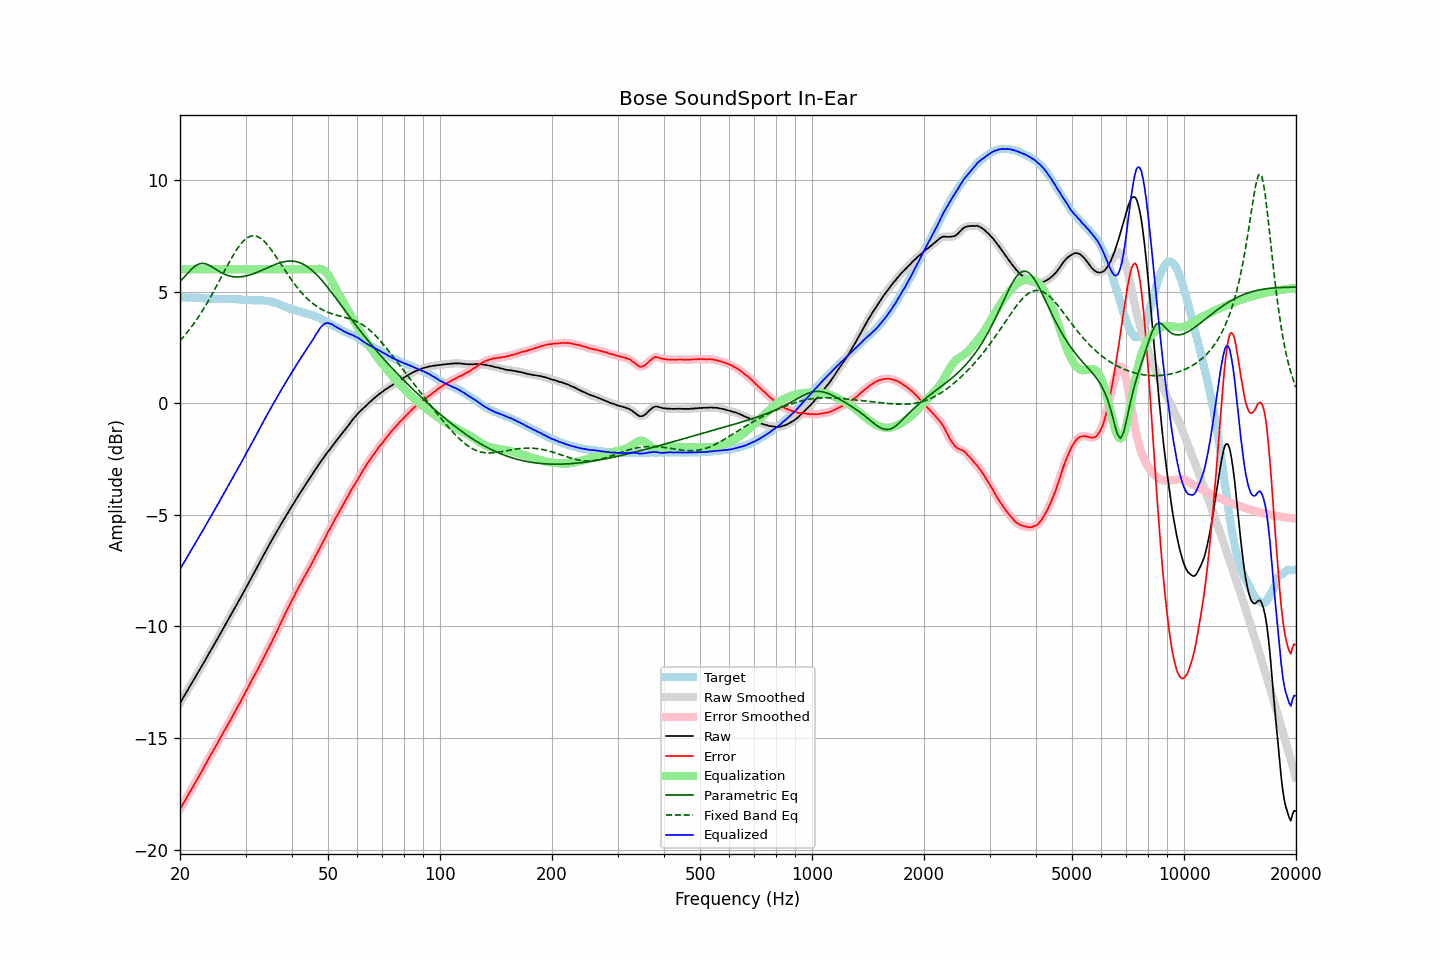

The data file committed next to this chart (first rows):
frequency, raw, error, smoothed, error_smoothed, equalization, parametric_eq, fixed_band_eq, equalized_raw, equalized_smoothed, target
20.00, -13.44, -18.19, -13.44, -18.19, 6.00, 5.45, 2.80, -7.44, -7.44, 4.75
20.20, -13.32, -18.07, -13.32, -18.07, 6.00, 5.53, 2.88, -7.32, -7.32, 4.75
20.40, -13.19, -17.94, -13.19, -17.94, 6.00, 5.61, 2.96, -7.19, -7.19, 4.75
20.61, -13.07, -17.82, -13.07, -17.81, 6.00, 5.69, 3.05, -7.07, -7.07, 4.75
20.81, -12.95, -17.69, -12.95, -17.69, 6.00, 5.77, 3.13, -6.95, -6.95, 4.74
21.02, -12.82, -17.56, -12.82, -17.56, 6.00, 5.85, 3.23, -6.82, -6.82, 4.74
21.23, -12.70, -17.44, -12.70, -17.44, 6.00, 5.93, 3.32, -6.70, -6.70, 4.74
21.44, -12.58, -17.32, -12.58, -17.32, 6.00, 6.00, 3.41, -6.58, -6.58, 4.74
21.66, -12.46, -17.20, -12.46, -17.19, 6.00, 6.07, 3.51, -6.46, -6.46, 4.73
21.87, -12.33, -17.06, -12.33, -17.07, 6.00, 6.12, 3.61, -6.33, -6.33, 4.73
22.09, -12.21, -16.93, -12.21, -16.94, 6.00, 6.18, 3.71, -6.21, -6.21, 4.72
22.31, -12.09, -16.81, -12.09, -16.81, 6.00, 6.21, 3.82, -6.09, -6.09, 4.72
22.54, -11.97, -16.69, -11.97, -16.69, 6.00, 6.25, 3.93, -5.97, -5.97, 4.71
22.76, -11.85, -16.56, -11.85, -16.56, 6.00, 6.26, 4.04, -5.85, -5.85, 4.71
22.99, -11.72, -16.43, -11.72, -16.43, 6.00, 6.27, 4.15, -5.72, -5.72, 4.71
23.22, -11.60, -16.30, -11.60, -16.30, 6.00, 6.26, 4.27, -5.60, -5.60, 4.70
23.45, -11.47, -16.17, -11.47, -16.17, 6.00, 6.25, 4.39, -5.47, -5.47, 4.70
23.69, -11.34, -16.03, -11.34, -16.03, 6.00, 6.22, 4.51, -5.34, -5.34, 4.69
23.92, -11.22, -15.90, -11.22, -15.90, 6.00, 6.19, 4.63, -5.22, -5.22, 4.68
24.16, -11.09, -15.77, -11.10, -15.77, 6.00, 6.15, 4.76, -5.09, -5.10, 4.68
24.40, -10.98, -15.66, -10.97, -15.65, 6.00, 6.11, 4.89, -4.98, -4.97, 4.68
24.65, -10.85, -15.53, -10.85, -15.53, 6.00, 6.06, 5.02, -4.85, -4.85, 4.68
24.89, -10.73, -15.41, -10.73, -15.40, 6.00, 6.02, 5.15, -4.73, -4.73, 4.68
25.14, -10.60, -15.27, -10.60, -15.27, 6.00, 5.97, 5.29, -4.60, -4.60, 4.68
25.39, -10.47, -15.13, -10.47, -15.14, 6.00, 5.93, 5.43, -4.47, -4.47, 4.66
25.65, -10.34, -15.01, -10.34, -15.01, 6.00, 5.88, 5.56, -4.34, -4.34, 4.66
25.91, -10.21, -14.88, -10.21, -14.88, 6.00, 5.84, 5.70, -4.21, -4.21, 4.66
26.16, -10.08, -14.75, -10.08, -14.75, 6.00, 5.81, 5.84, -4.08, -4.08, 4.67
26.43, -9.95, -14.62, -9.95, -14.62, 6.00, 5.77, 5.97, -3.95, -3.95, 4.67
26.69, -9.82, -14.49, -9.82, -14.49, 6.00, 5.75, 6.11, -3.82, -3.82, 4.67
26.96, -9.69, -14.36, -9.69, -14.36, 6.00, 5.72, 6.24, -3.69, -3.69, 4.67
27.23, -9.56, -14.23, -9.56, -14.23, 6.00, 5.70, 6.37, -3.56, -3.56, 4.67
27.50, -9.44, -14.11, -9.44, -14.11, 6.00, 5.68, 6.50, -3.44, -3.44, 4.67
27.77, -9.31, -13.98, -9.31, -13.98, 6.00, 5.67, 6.62, -3.31, -3.31, 4.68
28.05, -9.18, -13.85, -9.18, -13.85, 6.00, 5.66, 6.74, -3.18, -3.18, 4.66
28.33, -9.06, -13.72, -9.05, -13.72, 6.00, 5.66, 6.85, -3.06, -3.05, 4.66
28.62, -8.92, -13.58, -8.93, -13.59, 6.00, 5.66, 6.96, -2.92, -2.93, 4.65
28.90, -8.80, -13.46, -8.80, -13.45, 6.00, 5.66, 7.06, -2.80, -2.80, 4.66
29.19, -8.67, -13.32, -8.67, -13.32, 6.00, 5.67, 7.15, -2.67, -2.67, 4.65
29.48, -8.54, -13.18, -8.54, -13.19, 6.00, 5.68, 7.23, -2.54, -2.54, 4.64
29.78, -8.41, -13.05, -8.41, -13.05, 6.00, 5.69, 7.31, -2.41, -2.41, 4.64
30.08, -8.28, -12.92, -8.28, -12.91, 6.00, 5.71, 7.37, -2.28, -2.28, 4.63
30.38, -8.15, -12.78, -8.15, -12.78, 6.00, 5.72, 7.42, -2.15, -2.15, 4.62
30.68, -8.02, -12.64, -8.02, -12.64, 6.00, 5.74, 7.46, -2.02, -2.02, 4.62
30.99, -7.88, -12.50, -7.89, -12.50, 6.00, 5.76, 7.49, -1.88, -1.89, 4.62
31.30, -7.75, -12.37, -7.75, -12.37, 6.00, 5.79, 7.50, -1.75, -1.75, 4.62
31.61, -7.62, -12.24, -7.62, -12.24, 6.00, 5.81, 7.51, -1.62, -1.62, 4.62
31.93, -7.48, -12.10, -7.49, -12.10, 6.00, 5.84, 7.49, -1.48, -1.49, 4.61
32.24, -7.35, -11.97, -7.35, -11.96, 6.00, 5.87, 7.48, -1.35, -1.35, 4.62
32.57, -7.21, -11.82, -7.21, -11.83, 6.00, 5.90, 7.44, -1.21, -1.21, 4.61
32.89, -7.07, -11.69, -7.07, -11.69, 6.00, 5.93, 7.40, -1.07, -1.07, 4.62
33.22, -6.94, -11.56, -6.94, -11.55, 6.00, 5.96, 7.34, -0.94, -0.94, 4.61
33.55, -6.81, -11.42, -6.81, -11.42, 6.00, 5.99, 7.28, -0.81, -0.81, 4.61
33.89, -6.67, -11.27, -6.67, -11.28, 6.00, 6.03, 7.21, -0.67, -0.67, 4.60
34.23, -6.54, -11.13, -6.54, -11.13, 6.00, 6.06, 7.13, -0.54, -0.54, 4.59
34.57, -6.41, -10.99, -6.41, -10.99, 6.00, 6.09, 7.04, -0.41, -0.41, 4.58
34.92, -6.28, -10.84, -6.28, -10.85, 6.00, 6.12, 6.95, -0.28, -0.28, 4.56
35.27, -6.15, -10.71, -6.15, -10.70, 6.00, 6.16, 6.86, -0.15, -0.15, 4.56
35.62, -6.02, -10.55, -6.02, -10.56, 6.00, 6.19, 6.76, -0.02, -0.02, 4.53
35.97, -5.90, -10.41, -5.90, -10.41, 6.00, 6.22, 6.65, 0.10, 0.10, 4.51
... 635 more rows
